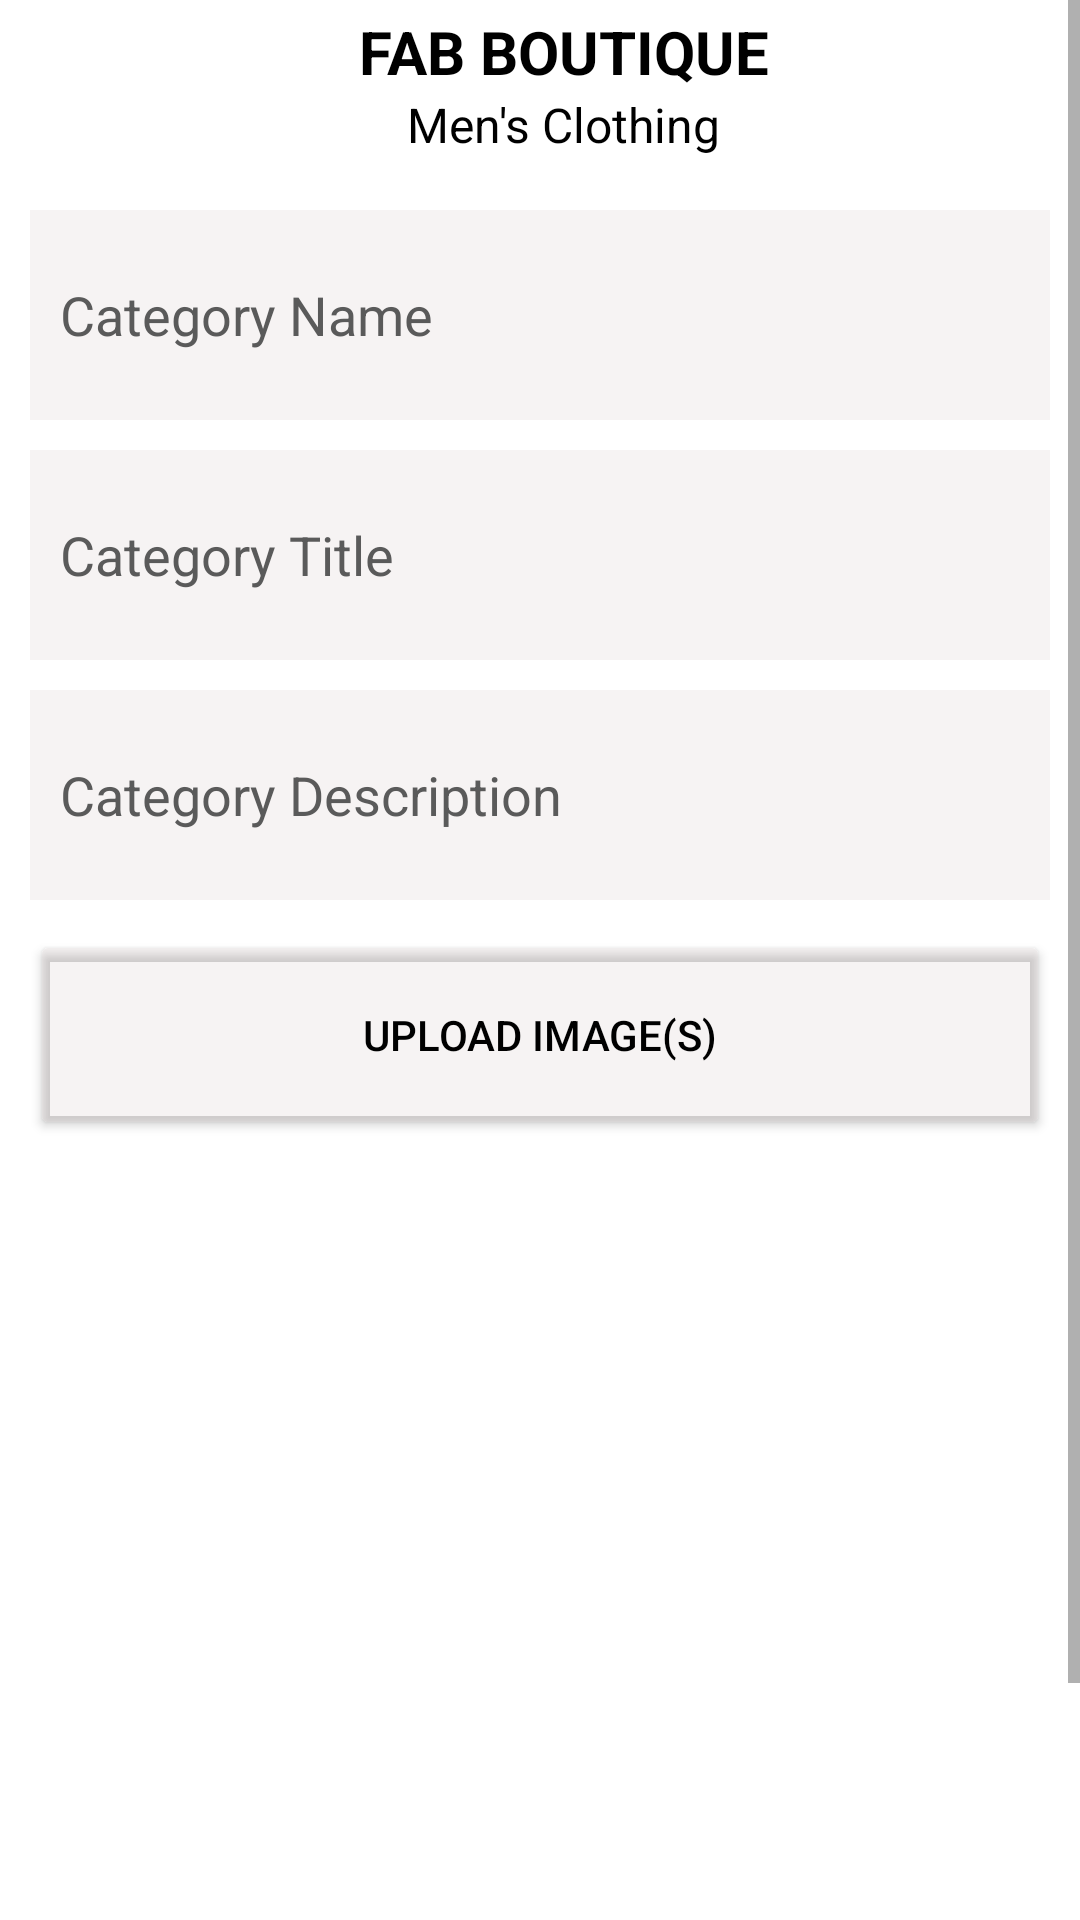

Here is an Android app screen rendered from its layout file. Give the layout XML and the strings, colors and styles it references.
<!-- AndroidManifest.xml: application theme Theme.FabBoutique -->
<!-- res/layout/activity_add_category.xml -->
<?xml version="1.0" encoding="utf-8"?>
<androidx.constraintlayout.widget.ConstraintLayout xmlns:android="http://schemas.android.com/apk/res/android"
    xmlns:app="http://schemas.android.com/apk/res-auto"
    xmlns:tools="http://schemas.android.com/tools"
    android:layout_width="match_parent"
    android:layout_height="match_parent"
    tools:context=".AddCategory">

    <ScrollView
        android:layout_width="match_parent"
        android:layout_height="match_parent">

        <RelativeLayout
            android:id="@+id/headerLayout"
            android:layout_width="fill_parent"
            android:layout_height="wrap_content"
            android:background="#fff">

            <com.google.android.material.appbar.AppBarLayout
                android:layout_width="match_parent"
                android:layout_height="wrap_content"
                android:id="@+id/apptoolbar"
                app:layout_constraintStart_toStartOf="parent"
                app:layout_constraintTop_toTopOf="parent"
                app:layout_constraintEnd_toEndOf="parent"
                app:elevation="0dp">

                <androidx.appcompat.widget.Toolbar
                    android:layout_width="match_parent"
                    android:layout_height="?attr/actionBarSize"
                    android:minHeight="?attr/actionBarSize"
                    android:background="@color/white"
                    android:id="@+id/toolbar"
                    android:elevation="0dp">

                    <RelativeLayout
                        android:layout_width="fill_parent"
                        android:layout_height="wrap_content"
                        android:background="#fff">

                        <LinearLayout
                            android:id="@+id/layout1"
                            android:layout_width="wrap_content"
                            android:layout_height="wrap_content"
                            android:layout_centerInParent="true"
                            android:gravity="center"
                            android:orientation="vertical">

                            <TextView
                                android:layout_width="wrap_content"
                                android:layout_height="wrap_content"
                                android:text="FAB BOUTIQUE"
                                android:textColor="@color/black"
                                android:textSize="20sp"
                                android:textStyle="bold" />

                            <TextView
                                android:layout_width="wrap_content"
                                android:layout_height="wrap_content"
                                android:text="Men's Clothing"
                                android:textColor="@color/black"
                                android:textSize="16sp" />
                        </LinearLayout>

                    </RelativeLayout>

                </androidx.appcompat.widget.Toolbar>
            </com.google.android.material.appbar.AppBarLayout>


            
            <LinearLayout
                android:layout_width="match_parent"
                android:layout_height="wrap_content"
                android:orientation="vertical"
                android:padding="10dip"
                tools:ignore="NotSibling">

                
                <EditText
                    android:id="@+id/editTextCName"
                    android:layout_width="match_parent"
                    android:layout_height="70dp"
                    android:layout_below="@id/headerLayout"
                    android:layout_marginTop="60dp"
                    android:layout_marginBottom="5dp"
                    android:background="#2DCAB8B8"
                    android:drawablePadding="20dp"
                    android:ems="10"
                    android:hint="Category Name"
                    android:inputType="text"
                    android:minHeight="48dp"
                    android:padding="10dp"
                    android:singleLine="true"
                    android:textColor="@color/black"
                    android:textColorHint="#5A5A5A" />

                
                <EditText
                    android:id="@+id/editTextCTitle"
                    android:layout_width="match_parent"
                    android:layout_height="70dp"
                    android:layout_below="@id/editTextCName"
                    android:layout_marginTop="5dp"
                    android:layout_marginBottom="5dp"
                    android:background="#2DCAB8B8"
                    android:drawablePadding="20dp"
                    android:ems="10"
                    android:hint="Category Title"
                    android:inputType="text"
                    android:minHeight="48dp"
                    android:padding="10dp"
                    android:singleLine="true"
                    android:textColor="@color/black"
                    android:textColorHint="#5A5A5A" />

                
                <EditText
                    android:id="@+id/editTextCDescription"
                    android:layout_width="match_parent"
                    android:layout_height="70dp"
                    android:layout_below="@id/editTextCTitle"
                    android:layout_marginTop="5dp"
                    android:layout_marginBottom="5dp"
                    android:background="#2DCAB8B8"
                    android:drawablePadding="20dp"
                    android:ems="10"
                    android:hint="Category Description"
                    android:inputType="text"
                    android:minHeight="48dp"
                    android:padding="10dp"
                    android:singleLine="true"
                    android:textColor="@color/black"
                    android:textColorHint="#5A5A5A" />

                
                <Button
                    android:id="@+id/buttonUploadCImage"
                    android:layout_width="match_parent"
                    android:layout_height="70dp"
                    android:layout_below="@id/editTextCDescription"
                    android:text="Upload Image(s)"
                    android:layout_marginTop="5dp"
                    android:layout_marginBottom="5dp"
                    android:backgroundTint="#2DCAB8B8"
                    android:drawablePadding="20dp"
                    android:ems="10"
                    android:padding="10dp"
                    android:textColor="@color/black"
                    android:textColorHint="#5A5A5A"
                    android:elevation="10dp"
                    android:gravity="center"/>

                
                <ImageView
                    android:id="@+id/IVPreviewCImage"
                    android:layout_width="match_parent"
                    android:layout_height="250dp"
                    android:layout_below="@id/buttonUploadCImage"
                    android:layout_marginStart="5dp"
                    android:layout_marginTop="5dp" />

                
                <Button
                    android:id="@+id/btnAddCategory"
                    android:layout_width="match_parent"
                    android:layout_height="70dp"
                    android:layout_centerVertical="true"
                    android:layout_marginTop="10dip"
                    android:backgroundTint="#000000"
                    android:padding="10dp"
                    android:text="Add Category"
                    app:layout_constraintVertical_bias="0.173" />

            </LinearLayout>
            

        </RelativeLayout>

    </ScrollView>

</androidx.constraintlayout.widget.ConstraintLayout>
<!-- resources referenced by this layout -->
<resources>
  <color name="black">#FF000000</color>
  <color name="white">#FFFFFFFF</color>
  <style name="Theme.FabBoutique" parent="Theme.MaterialComponents.DayNight.DarkActionBar">
          
          <item name="colorPrimary">@color/purple_500</item>
          <item name="colorPrimaryVariant">@color/purple_700</item>
          <item name="colorOnPrimary">@color/white</item>
          
          <item name="colorSecondary">@color/teal_200</item>
          <item name="colorSecondaryVariant">@color/teal_700</item>
          <item name="colorOnSecondary">@color/black</item>
          
          <item name="android:statusBarColor" tools:targetApi="l">?attr/colorPrimaryVariant</item>
          
      </style>
  <color name="purple_500">#FF6200EE</color>
  <color name="purple_700">#FF3700B3</color>
  <color name="teal_200">#FF03DAC5</color>
  <color name="teal_700">#FF018786</color>
</resources>
